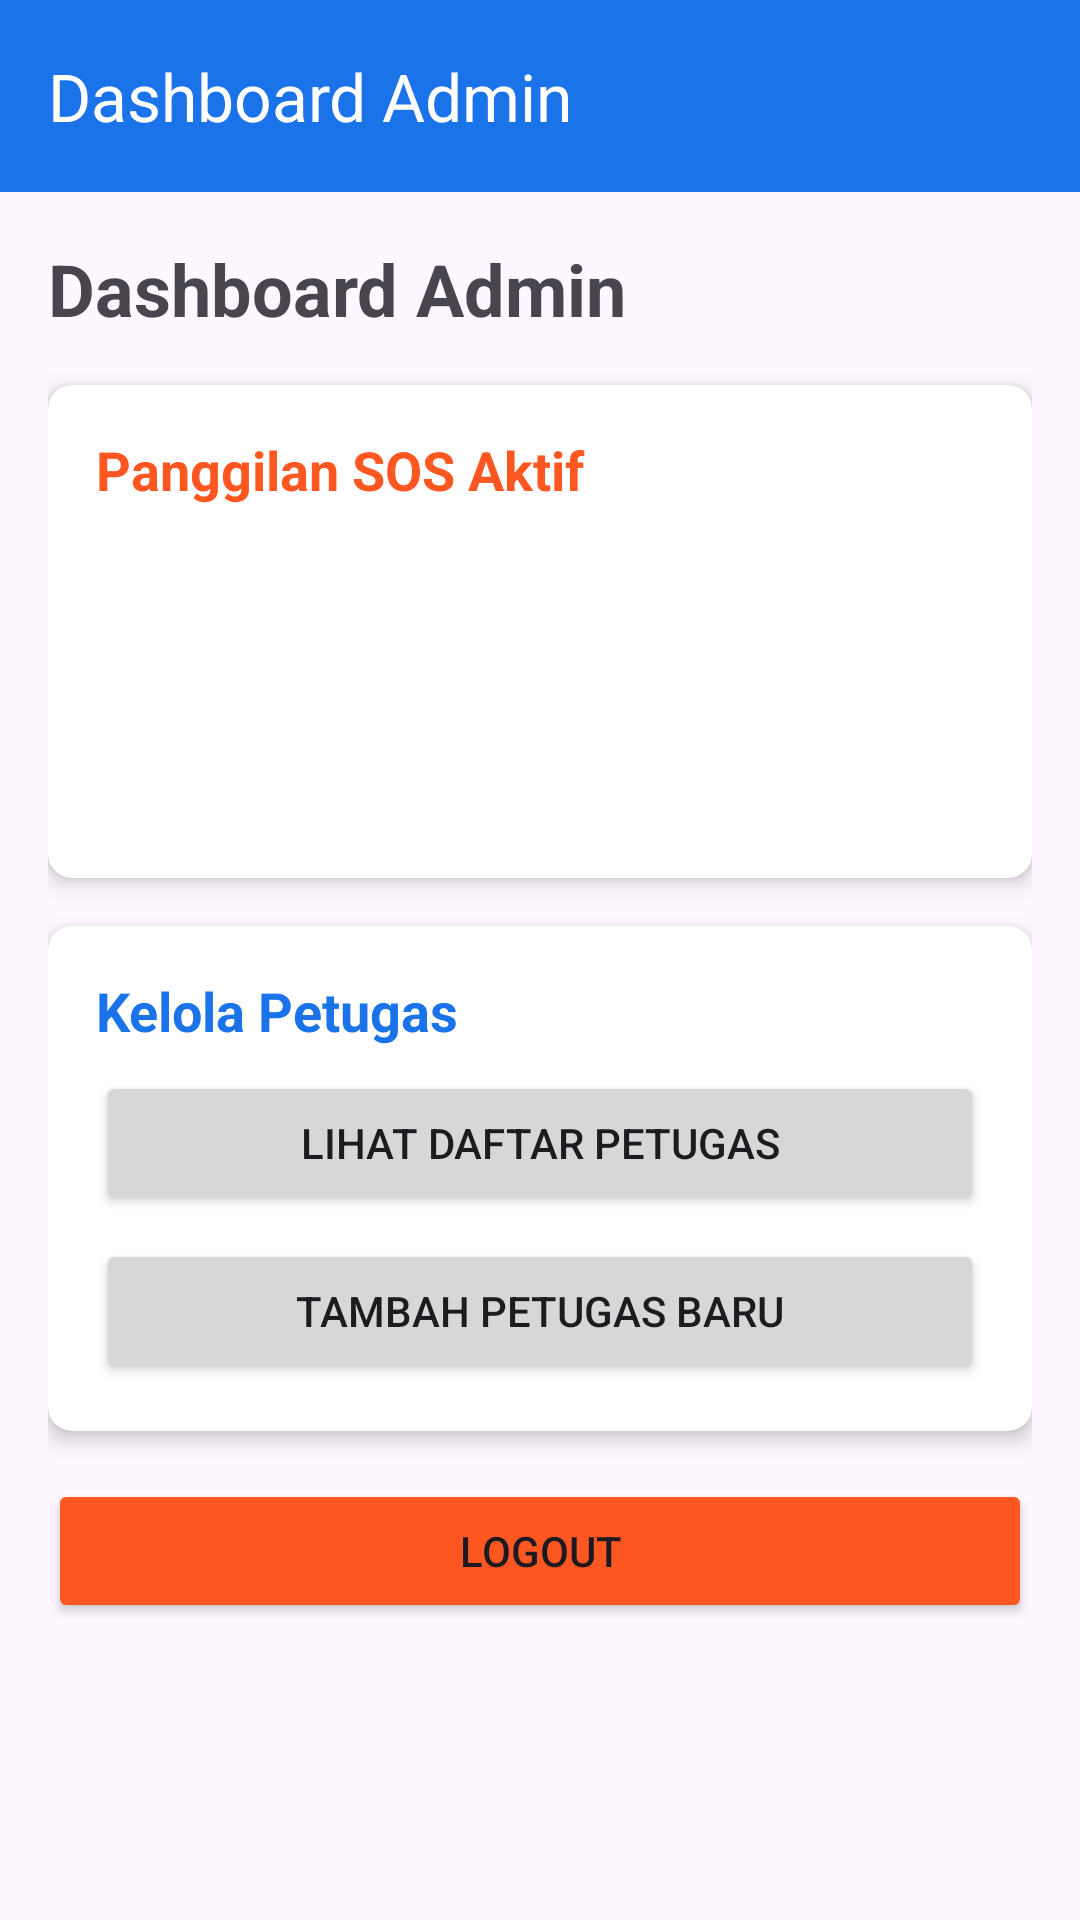

Reconstruct the res/layout file that produces this screen, plus the resources it refers to.
<!-- AndroidManifest.xml: application theme Theme.ProjekKhayalan -->
<!-- res/layout/activity_admin_dashboard.xml -->
<?xml version="1.0" encoding="utf-8"?>
<LinearLayout xmlns:android="http://schemas.android.com/apk/res/android"
    xmlns:app="http://schemas.android.com/apk/res-auto"
    android:layout_width="match_parent"
    android:layout_height="match_parent"
    android:orientation="vertical">

    <androidx.appcompat.widget.Toolbar
        android:id="@+id/toolbar"
        android:layout_width="match_parent"
        android:layout_height="wrap_content"
        android:background="#1A73E8"
        android:elevation="4dp"
        android:theme="@style/ThemeOverlay.AppCompat.Dark.ActionBar"
        app:title="Dashboard Admin"/>

    <ScrollView
        android:layout_width="match_parent"
        android:layout_height="match_parent">

        <LinearLayout
            android:layout_width="match_parent"
            android:layout_height="wrap_content"
            android:orientation="vertical"
            android:padding="16dp">

            
            <TextView
                android:layout_width="match_parent"
                android:layout_height="wrap_content"
                android:text="Dashboard Admin"
                android:textSize="24sp"
                android:textStyle="bold"
                android:layout_marginBottom="16dp"/>

            
            <androidx.cardview.widget.CardView
                android:layout_width="match_parent"
                android:layout_height="wrap_content"
                android:layout_marginBottom="16dp"
                app:cardCornerRadius="8dp"
                app:cardElevation="4dp">

                <LinearLayout
                    android:layout_width="match_parent"
                    android:layout_height="wrap_content"
                    android:orientation="vertical"
                    android:padding="16dp">

                    <TextView
                        android:layout_width="match_parent"
                        android:layout_height="wrap_content"
                        android:text="Panggilan SOS Aktif"
                        android:textSize="18sp"
                        android:textStyle="bold"
                        android:textColor="#FF5722"
                        android:layout_marginBottom="8dp"/>

                    <androidx.recyclerview.widget.RecyclerView
                        android:id="@+id/recyclerViewSosCalls"
                        android:layout_width="match_parent"
                        android:layout_height="wrap_content"
                        android:minHeight="100dp"/>

                    <TextView
                        android:id="@+id/textViewNoSosCalls"
                        android:layout_width="match_parent"
                        android:layout_height="wrap_content"
                        android:text="Tidak ada panggilan SOS aktif"
                        android:gravity="center"
                        android:padding="16dp"
                        android:visibility="gone"/>

                </LinearLayout>

            </androidx.cardview.widget.CardView>

            
            <androidx.cardview.widget.CardView
                android:layout_width="match_parent"
                android:layout_height="wrap_content"
                app:cardCornerRadius="8dp"
                app:cardElevation="4dp"
                android:layout_marginBottom="16dp">

                <LinearLayout
                    android:layout_width="match_parent"
                    android:layout_height="wrap_content"
                    android:orientation="vertical"
                    android:padding="16dp">

                    <TextView
                        android:layout_width="match_parent"
                        android:layout_height="wrap_content"
                        android:text="Kelola Petugas"
                        android:textSize="18sp"
                        android:textStyle="bold"
                        android:textColor="#1A73E8"
                        android:layout_marginBottom="8dp"/>

                    <Button
                        android:id="@+id/buttonManageOfficers"
                        android:layout_width="match_parent"
                        android:layout_height="wrap_content"
                        android:text="Lihat Daftar Petugas"
                        android:layout_marginBottom="8dp"/>

                    <Button
                        android:id="@+id/buttonAddOfficer"
                        android:layout_width="match_parent"
                        android:layout_height="wrap_content"
                        android:text="Tambah Petugas Baru"/>

                </LinearLayout>

            </androidx.cardview.widget.CardView>

            
            <Button
                android:id="@+id/buttonLogout"
                android:layout_width="match_parent"
                android:layout_height="wrap_content"
                android:text="Logout"
                android:backgroundTint="#FF5722"/>

        </LinearLayout>

    </ScrollView>

</LinearLayout>
<!-- resources referenced by this layout -->
<resources>
  <style name="Theme.ProjekKhayalan" parent="Base.Theme.ProjekKhayalan" />
  <style name="Base.Theme.ProjekKhayalan" parent="Theme.Material3.DayNight.NoActionBar">
          
          
      </style>
</resources>
